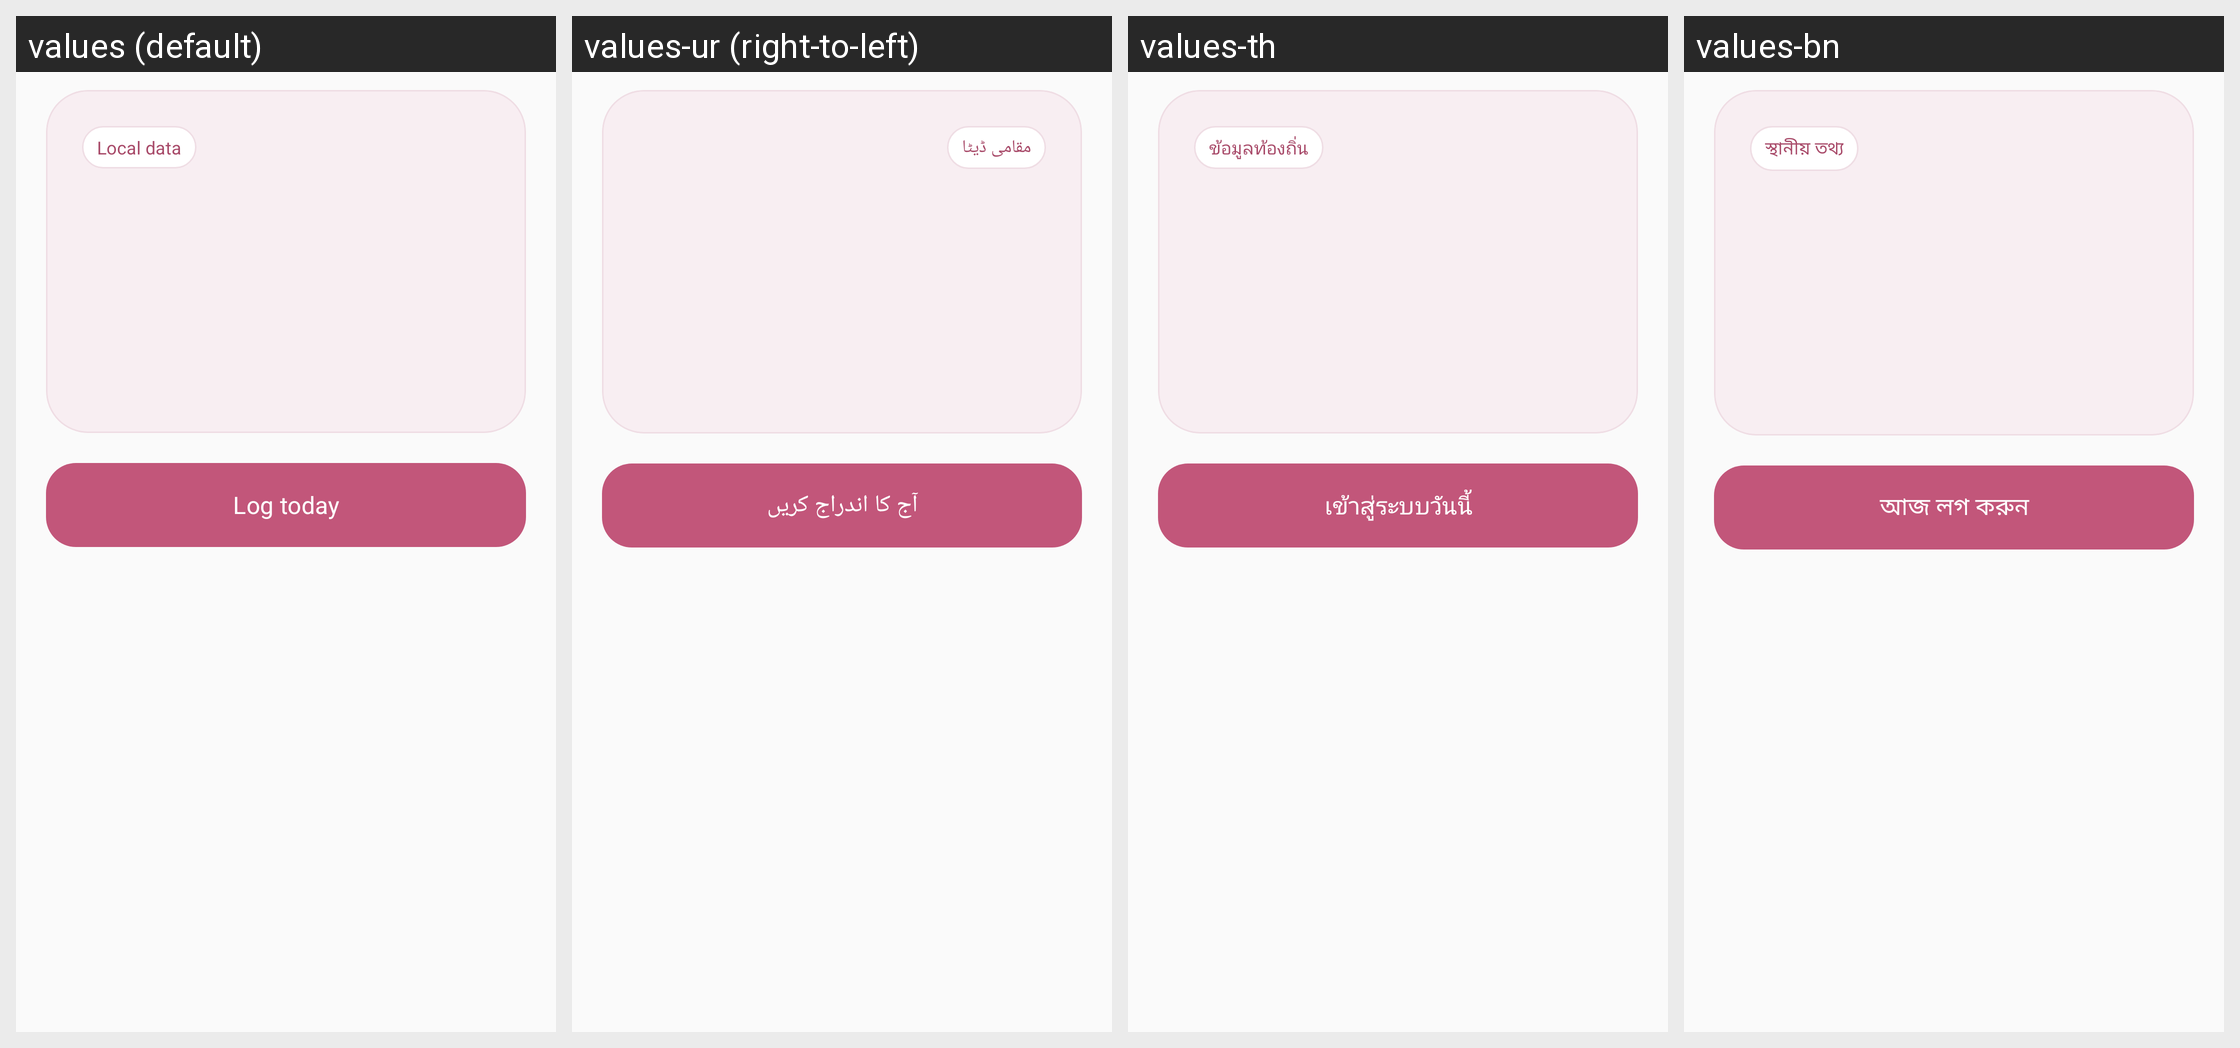

The Android screen above is rendered under several locales of the same app. Produce the string resources it draws, with the default and per-locale values.
Android screen res/layout/fragment_home.xml rendered under 4 locales, left to right: values (default), values-ur (right-to-left), values-th, values-bn. Device: Nexus 5 (rendered at 1080×1920; each locale shown at half size, 540×960, under a caption strip naming it); theme Theme.Luna.
Other locales in the repository, not shown: values-am, values-ar, values-bg, values-ca, values-cs, values-da, values-de, values-el, values-es, values-es-rMX, values-et, values-fa, values-fi, values-fr, values-fr-rCA, values-hi, values-hr, values-hu, values-id, values-in, values-it, values-iw, values-ja, values-ko, values-lt, values-lv, values-mk, values-ms, values-nb, values-nl, values-pl, values-pt-rBR, values-pt-rPT, values-ro, values-ru, values-sk, values-sl, values-sq, values-sr, values-sv, values-tr, values-uk, values-vi, values-zh-rCN, values-zh-rTW.
Strings drawn on this screen, with the default value and each locale's value (text and hints the layout hard-codes, and strings that could not be matched under every locale, appear in the picture but are not listed):

privacy_local_badge
  values: Local data
  values-ur: مقامی ڈیٹا
  values-th: ข้อมูลท้องถิ่น
  values-bn: স্থানীয় তথ্য

log_today_button
  values: Log today
  values-ur: آج کا اندراج کریں
  values-th: เข้าสู่ระบบวันนี้
  values-bn: আজ লগ করুন
